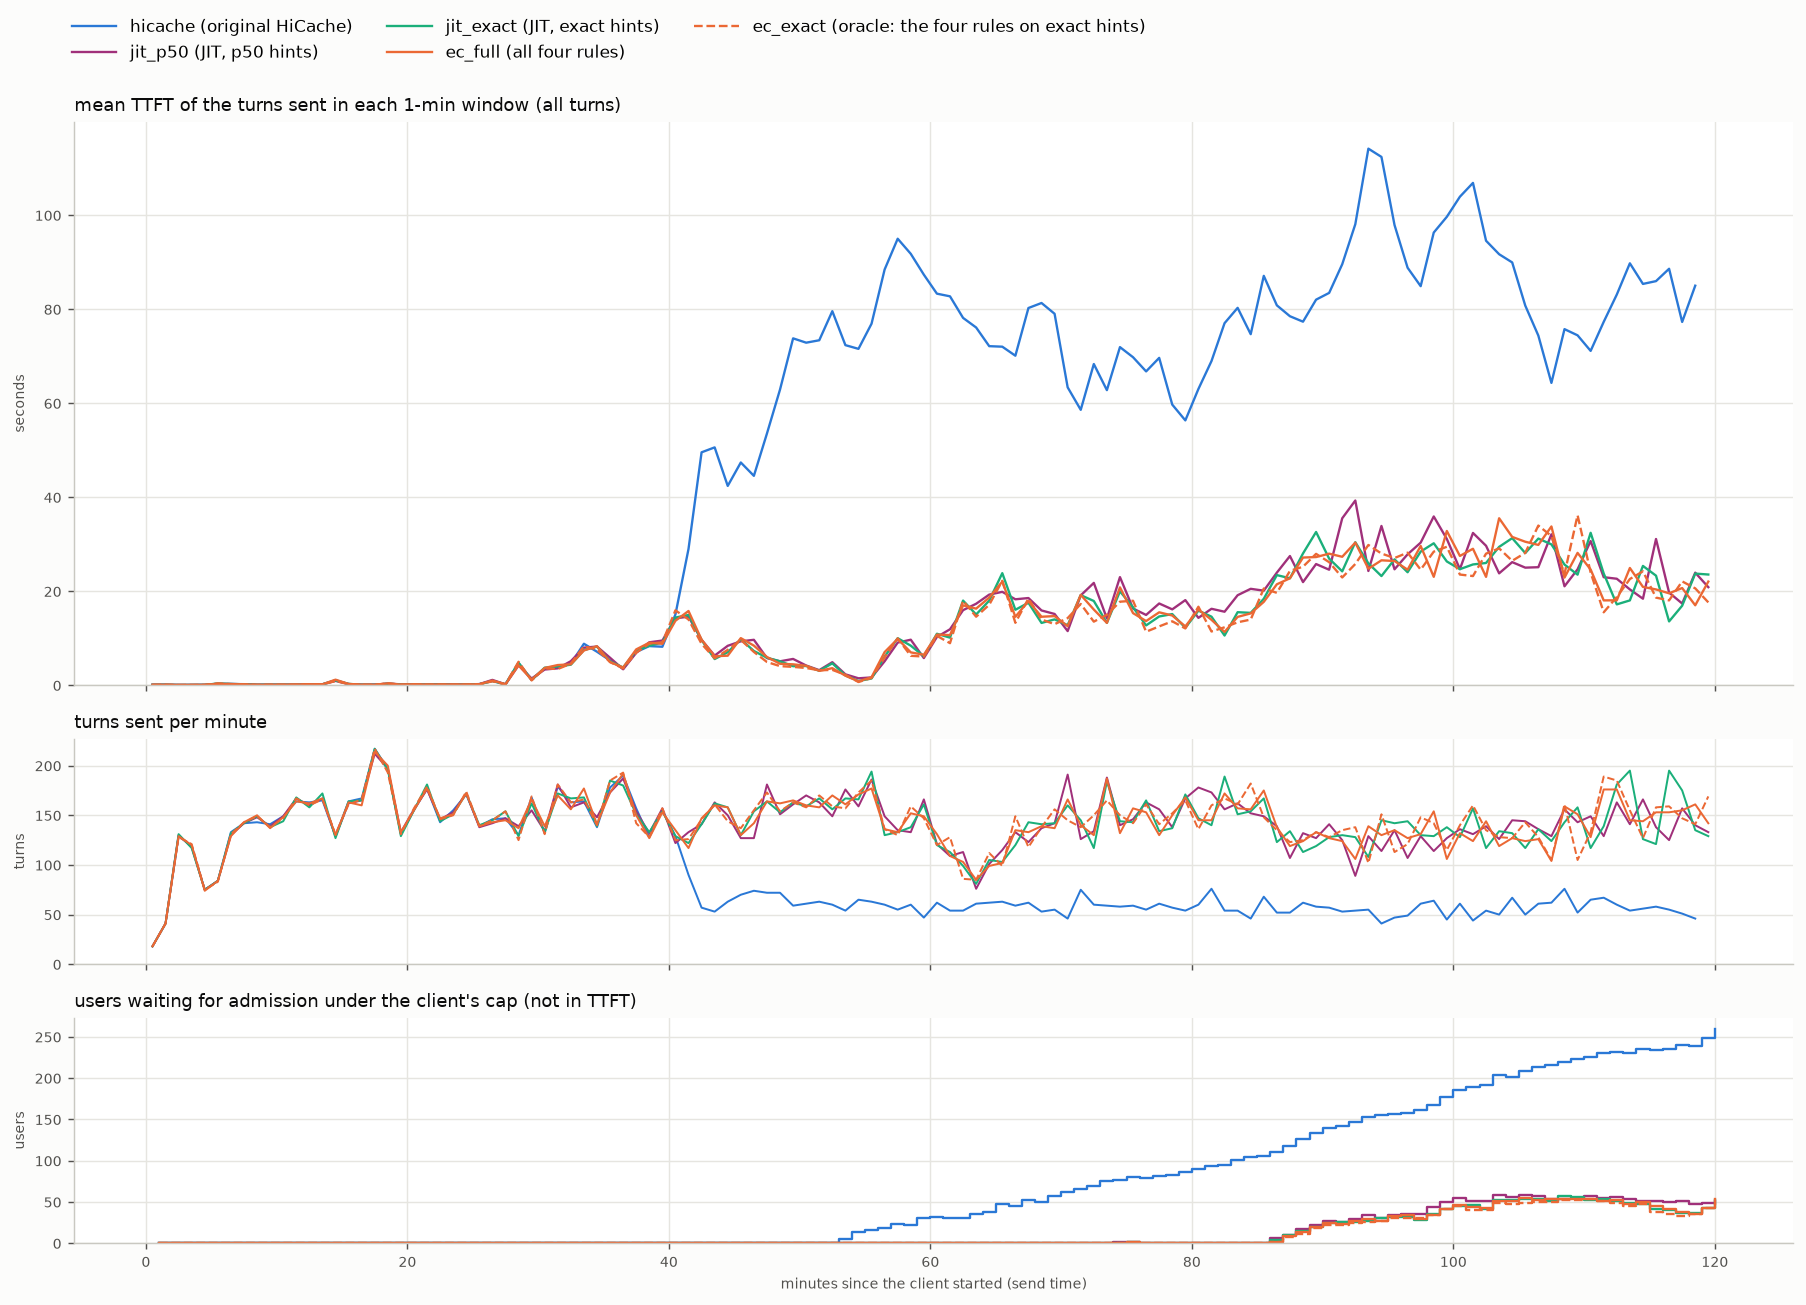

Values plotted in this chart, from the file beside it:
arm, t_from_s, turns, ttft_mean_s
hicache, 0.0, 18, 0.101
hicache, 60.0, 41, 0.109
hicache, 120.0, 129, 0.068
hicache, 180.0, 119, 0.075
hicache, 240.0, 75, 0.094
hicache, 300.0, 84, 0.335
hicache, 360.0, 133, 0.266
hicache, 420.0, 142, 0.236
hicache, 480.0, 143, 0.106
hicache, 540.0, 141, 0.123
hicache, 600.0, 149, 0.126
hicache, 660.0, 164, 0.118
hicache, 720.0, 163, 0.182
hicache, 780.0, 165, 0.21
hicache, 840.0, 129, 1.073
hicache, 900.0, 164, 0.254
hicache, 960.0, 167, 0.12
hicache, 1020, 217, 0.144
hicache, 1080, 197, 0.322
hicache, 1140, 131, 0.171
hicache, 1200, 155, 0.181
hicache, 1260, 177, 0.145
hicache, 1320, 143, 0.197
hicache, 1380, 155, 0.162
hicache, 1440, 171, 0.165
hicache, 1500, 139, 0.255
hicache, 1560, 146, 0.925
hicache, 1620, 147, 0.229
hicache, 1680, 130, 4.754
hicache, 1740, 168, 1.173
hicache, 1800, 132, 3.592
hicache, 1860, 179, 3.778
hicache, 1920, 163, 4.57
hicache, 1980, 164, 8.834
hicache, 2040, 138, 7.137
hicache, 2100, 178, 5.273
hicache, 2160, 190, 3.528
hicache, 2220, 157, 7.076
hicache, 2280, 128, 8.337
hicache, 2340, 155, 8.202
hicache, 2400, 129, 15.06
hicache, 2460, 90, 29
hicache, 2520, 57, 49.56
hicache, 2580, 53, 50.61
hicache, 2640, 63, 42.41
hicache, 2700, 70, 47.4
hicache, 2760, 74, 44.55
hicache, 2820, 72, 53.56
hicache, 2880, 72, 62.91
hicache, 2940, 59, 73.8
hicache, 3000, 61, 72.88
hicache, 3060, 63, 73.39
hicache, 3120, 60, 79.58
hicache, 3180, 54, 72.36
hicache, 3240, 65, 71.57
hicache, 3300, 63, 76.92
hicache, 3360, 60, 88.44
hicache, 3420, 55, 94.99
hicache, 3480, 60, 91.78
hicache, 3540, 47, 87.35
... 539 more rows
